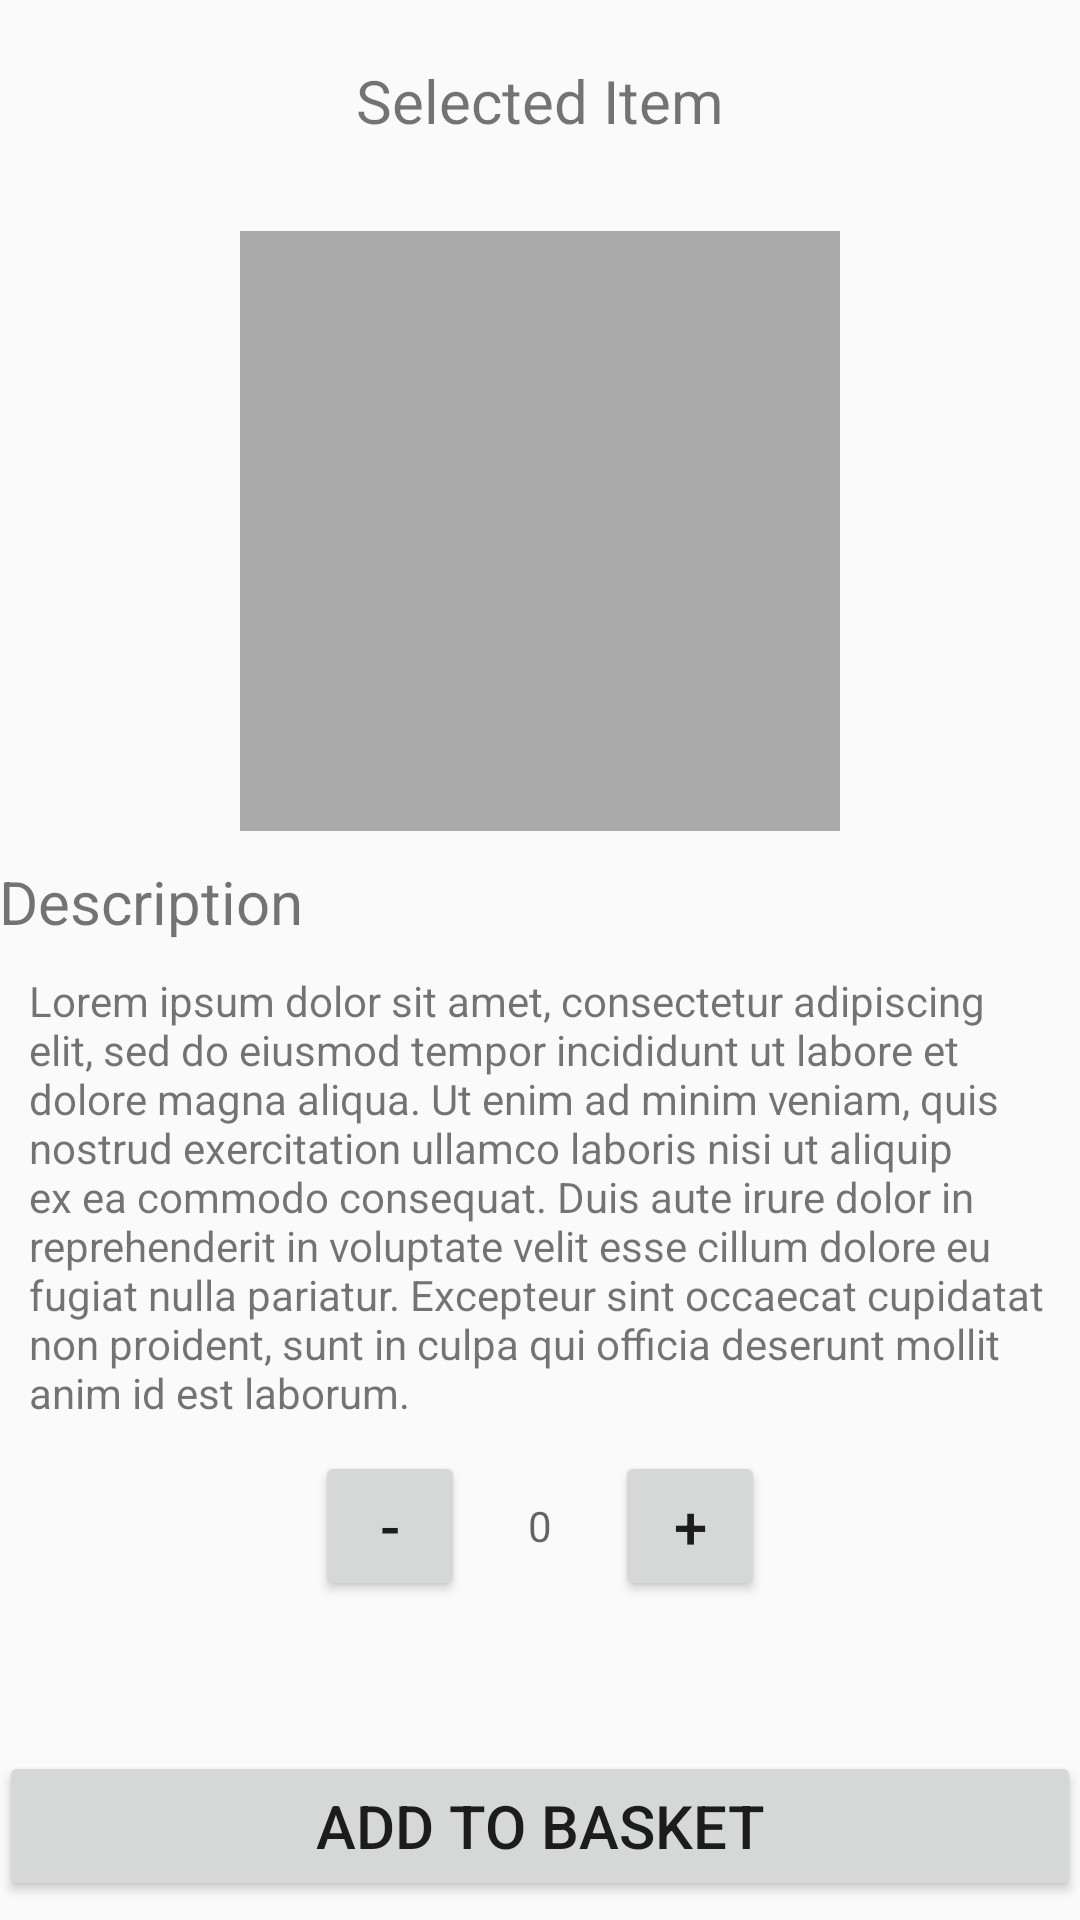

Reconstruct the res/layout file that produces this screen, plus the resources it refers to.
<!-- AndroidManifest.xml: application theme AppTheme -->
<!-- res/layout/activity_selected_item.xml -->
<?xml version="1.0" encoding="utf-8"?>
<LinearLayout xmlns:android="http://schemas.android.com/apk/res/android"
    xmlns:tools="http://schemas.android.com/tools"
    android:id="@+id/activity_selected_item"
    android:layout_width="match_parent"
    android:layout_height="match_parent"

    android:orientation="vertical"
    android:paddingBottom="@dimen/activity_vertical_margin"
    android:paddingLeft="@dimen/activity_horizontal_margin"
    android:paddingRight="@dimen/activity_horizontal_margin"
    android:paddingTop="@dimen/activity_vertical_margin"
    tools:context="com.org.tijarah.structure.SelectedItemActivity">

    <ScrollView
        android:layout_width="match_parent"
        android:layout_height="match_parent">

        <LinearLayout
            android:layout_width="match_parent"
            android:layout_height="wrap_content"
            android:gravity="center_horizontal"
            android:orientation="vertical">

            <TextView
                android:id="@+id/txtSelectedItemName"
                android:layout_width="match_parent"
                android:layout_height="wrap_content"
                android:padding="20dp"
                android:text="@string/selected_item_name"
                android:textAlignment="center"
                android:textSize="20sp" />

            <ImageView
                android:id="@+id/imgSelectedItem"
                android:layout_width="200dp"
                android:layout_height="200dp"
                android:layout_margin="10dp"
                android:background="@android:color/darker_gray" />

            <TextView
                android:id="@+id/txtSelectedItemDescHeading"
                android:layout_width="match_parent"
                android:layout_height="wrap_content"
                android:text="@string/heading_desc"
                android:textSize="20sp" />

            <TextView
                android:id="@+id/txtSelectedItemDesc"
                android:layout_width="match_parent"
                android:layout_height="wrap_content"
                android:layout_margin="10dp"
                android:text="@string/selected_item_desc" />

            <LinearLayout
                android:layout_width="match_parent"
                android:layout_height="100dp"
                android:layout_gravity="center"
                android:gravity="center_horizontal"
                android:orientation="horizontal">

                <Button
                    android:id="@+id/btnItemRemove"
                    android:layout_width="50dp"
                    android:layout_height="50dp"
                    android:layout_gravity="left"
                    android:text="-"
                    android:textSize="20sp" />

                <TextView
                    android:id="@+id/txtItemCount"
                    android:layout_width="50dp"
                    android:layout_height="50dp"
                    android:gravity="center"
                    android:textAlignment="center"
                    android:hint="0" />

                <Button
                    android:id="@+id/btnItemAdd"
                    android:layout_width="50dp"
                    android:layout_height="50dp"
                    android:layout_gravity="right"
                    android:text="+"
                    android:textSize="20sp" />
            </LinearLayout>
            <Button
                android:id="@+id/btnAddToBasket"
                android:layout_width="match_parent"
                android:layout_height="50dp"
                android:textAlignment="center"
                android:text="Add to Basket"
                android:textSize="20sp" />
        </LinearLayout>

    </ScrollView>


</LinearLayout>
<!-- resources referenced by this layout -->
<resources>
  <string name="heading_desc">Description</string>
  <string name="selected_item_desc">Lorem ipsum dolor sit amet, consectetur adipiscing elit, sed do eiusmod tempor incididunt ut labore et dolore magna aliqua. Ut enim ad minim veniam, quis nostrud exercitation ullamco laboris nisi ut aliquip ex ea commodo consequat. Duis aute irure dolor in reprehenderit in voluptate velit esse cillum dolore eu fugiat nulla pariatur. Excepteur sint occaecat cupidatat non proident, sunt in culpa qui officia deserunt mollit anim id est laborum. </string>
  <string name="selected_item_name">Selected Item</string>
  <style name="AppTheme" parent="Theme.AppCompat.Light.DarkActionBar">
          
          <item name="colorPrimary">@color/red_dark</item>
          <item name="colorPrimaryDark">@android:color/black</item>
          <item name="colorAccent">@color/colorAccent</item>
      </style>
  <color name="red_dark">#f41c11</color>
  <color name="colorAccent">#FFFFFF</color>
</resources>
